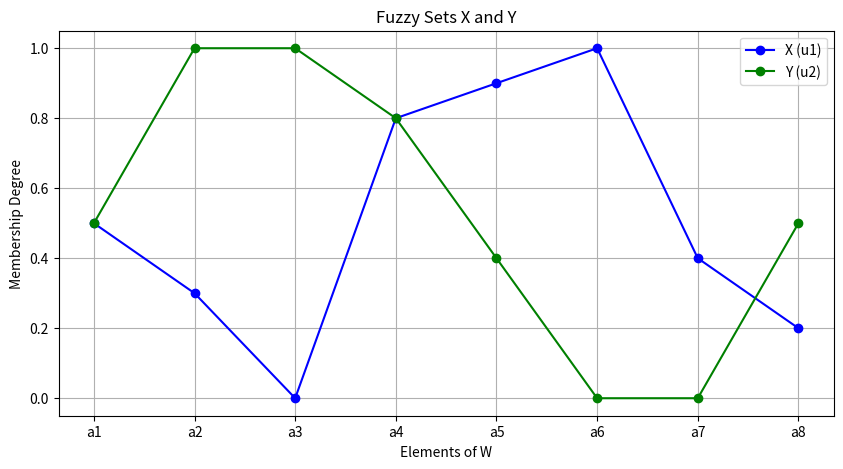
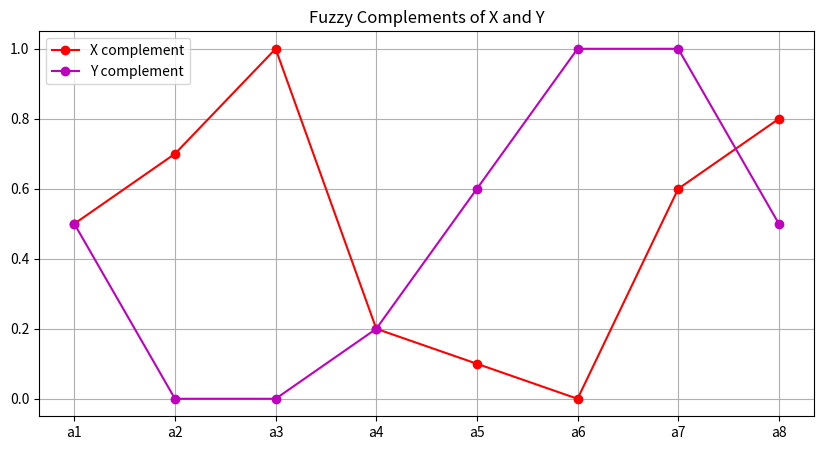
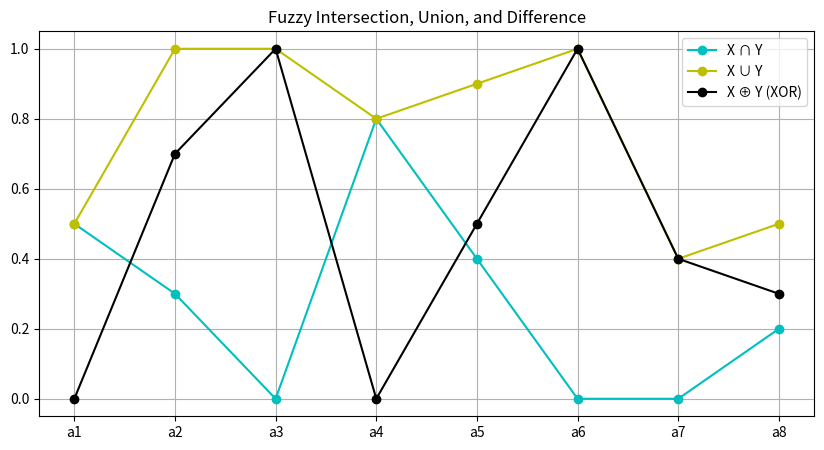

The matplotlib source for these figures, in order:
import numpy as np
import matplotlib.pyplot as plt


W = np.array([f'a{i+1}' for i in range(8)])
u1 = np.array([0.5, 0.3, 0, 0.8, 0.9, 1, 0.4, 0.2])
u2 = np.array([0.5, 1, 1, 0.8, 0.4, 0, 0, 0.5])
n = len(u1)

plt.figure(figsize=(10, 5))
plt.plot(W, u1, 'bo-', label='X (u1)')
plt.plot(W, u2, 'go-', label='Y (u2)')
plt.title("Fuzzy Sets X and Y")
plt.xlabel("Elements of W")
plt.ylabel("Membership Degree")
plt.legend()
plt.grid()
plt.show()

# Task 2: Compute and Plot Complement, Intersection, Union, and Difference
X_complement = 1 - u1
Y_complement = 1 - u2
X_intersection_Y = np.minimum(u1, u2)
X_union_Y = np.maximum(u1, u2)
X_XOR_Y = np.maximum(u1, u2) - np.minimum(u1, u2)


plt.figure(figsize=(10, 5))
plt.plot(W, X_complement, 'ro-', label='X complement')
plt.plot(W, Y_complement, 'mo-', label='Y complement')
plt.title("Fuzzy Complements of X and Y")
plt.legend()
plt.grid()
plt.show()

plt.figure(figsize=(10, 5))
plt.plot(W, X_intersection_Y, 'co-', label='X ∩ Y')
plt.plot(W, X_union_Y, 'yo-', label='X ∪ Y')
plt.plot(W, X_XOR_Y, 'ko-', label='X ⊕ Y (XOR)')
plt.title("Fuzzy Intersection, Union, and Difference")
plt.legend()
plt.grid()
plt.show()

# SUM(ABS(U1-U2)
hamming_abs = np.sum(np.abs(u1 - u2))
# abs * 1/n
hamming_rel = hamming_abs / len(W)
# SQRT(SUM(u1-u2)^2)
euclidean_abs = np.sqrt(np.sum((u1 - u2) ** 2))
# abs * 1 / sqrt(n)
euclidean_rel = euclidean_abs / np.sqrt(len(W))

print("Hamming Distance (Absolute):", hamming_abs)
print("Hamming Distance (Relative):", hamming_rel)
print("Euclidean Distance (Absolute):", euclidean_abs)
print("Euclidean Distance (Relative):", euclidean_rel)

X_crisp = (u1 > 0.5).astype(int)
Y_crisp = (u2 > 0.5).astype(int)

print("Crisp Subset Closest to X: {" + ', '.join(W[np.where(X_crisp == 1)]) + "}")
print("Crisp Subset Closest to Y: {" + ', '.join(W[np.where(Y_crisp == 1)]) + "}")

def hamming_distance(u, u_complement):
    return np.sum(np.abs(u - u_complement))

def euclidean_distance(u, u_complement):
    return np.sqrt(np.sum((u - u_complement)**2))

v_X = (2 / n) * hamming_distance(u1, X_complement)
v_Y = (2 / n) * hamming_distance(u2, Y_complement)

eta_X = (2 / np.sqrt(n)) * euclidean_distance(u1, X_complement)
eta_Y = (2 / np.sqrt(n)) * euclidean_distance(u2, Y_complement)

print(f"Індекс нечіткості за Хеммінгом для X: {v_X:.5f}")
print(f"Індекс нечіткості за Хеммінгом для Y: {v_Y:.5f}")
print(f"Індекс нечіткості за Евклідом для X: {eta_X:.5f}")
print(f"Індекс нечіткості за Евклідом для Y: {eta_Y:.5f}")
